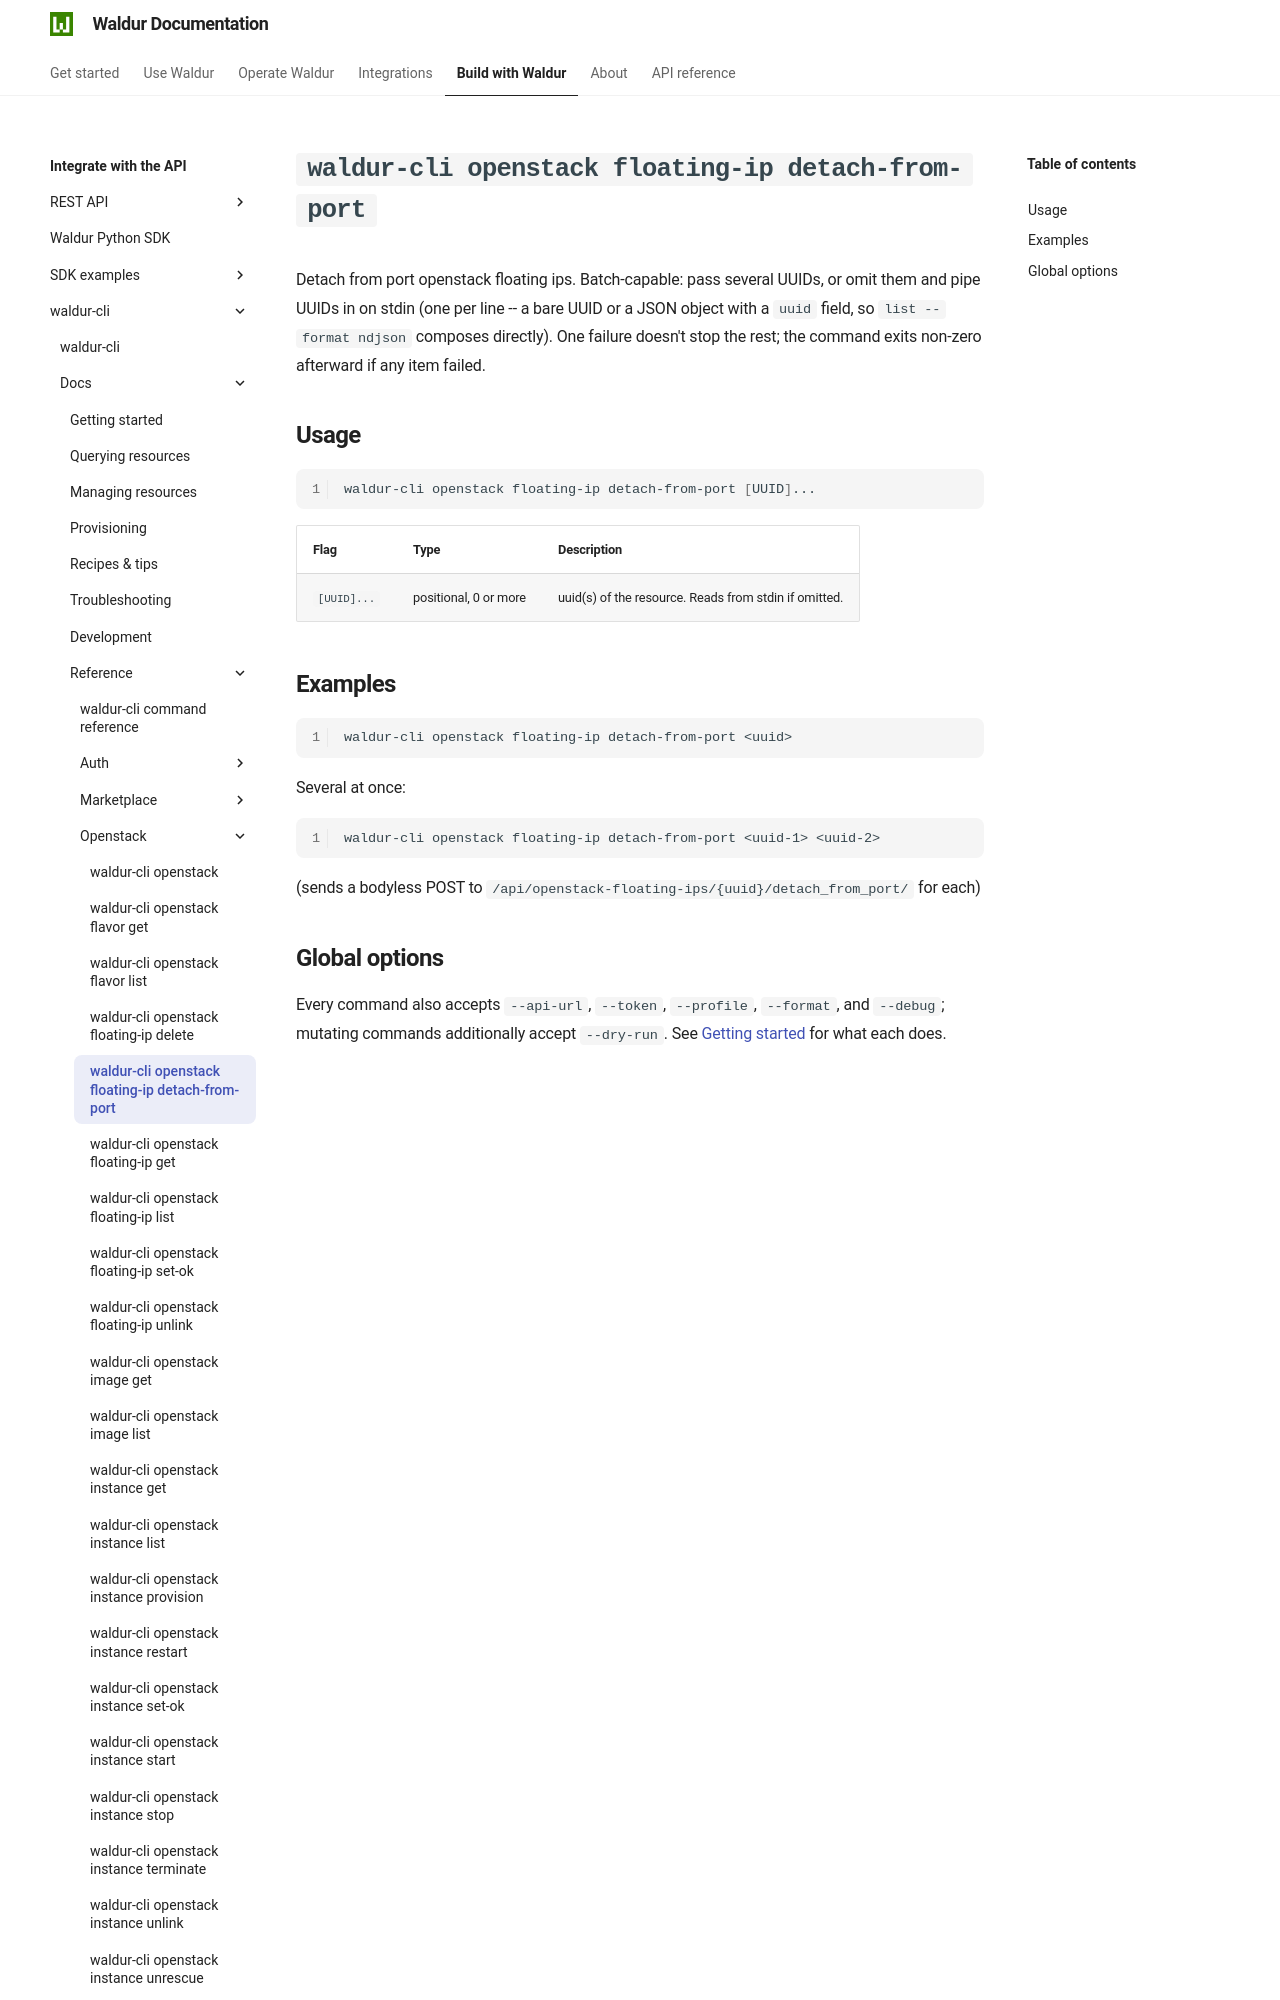

repository: waldur/waldur-docs · page: latest/integrator-guide/waldur-cli/docs/reference/openstack/floating-ip-detach-from-port/index.html · generator: mkdocs

# `waldur-cli openstack floating-ip detach-from-port`

<!-- EXTERNAL DOCUMENT
Source: https://code.opennodecloud.com/waldur/waldur-cli.git
Branch: main
Remote Path: docs//reference/openstack/floating-ip-detach-from-port.md
Local Path: docs/integrator-guide/waldur-cli/docs/
Last Sync: 2026-07-27T02:05:32.232002

WARNING: This file is automatically synchronized from the source repository.
DO NOT EDIT this file directly. Changes will be overwritten.
Edit the source at: https://code.opennodecloud.com/waldur/waldur-cli.git/-/tree/main/docs//reference/openstack/floating-ip-detach-from-port.md
-->
